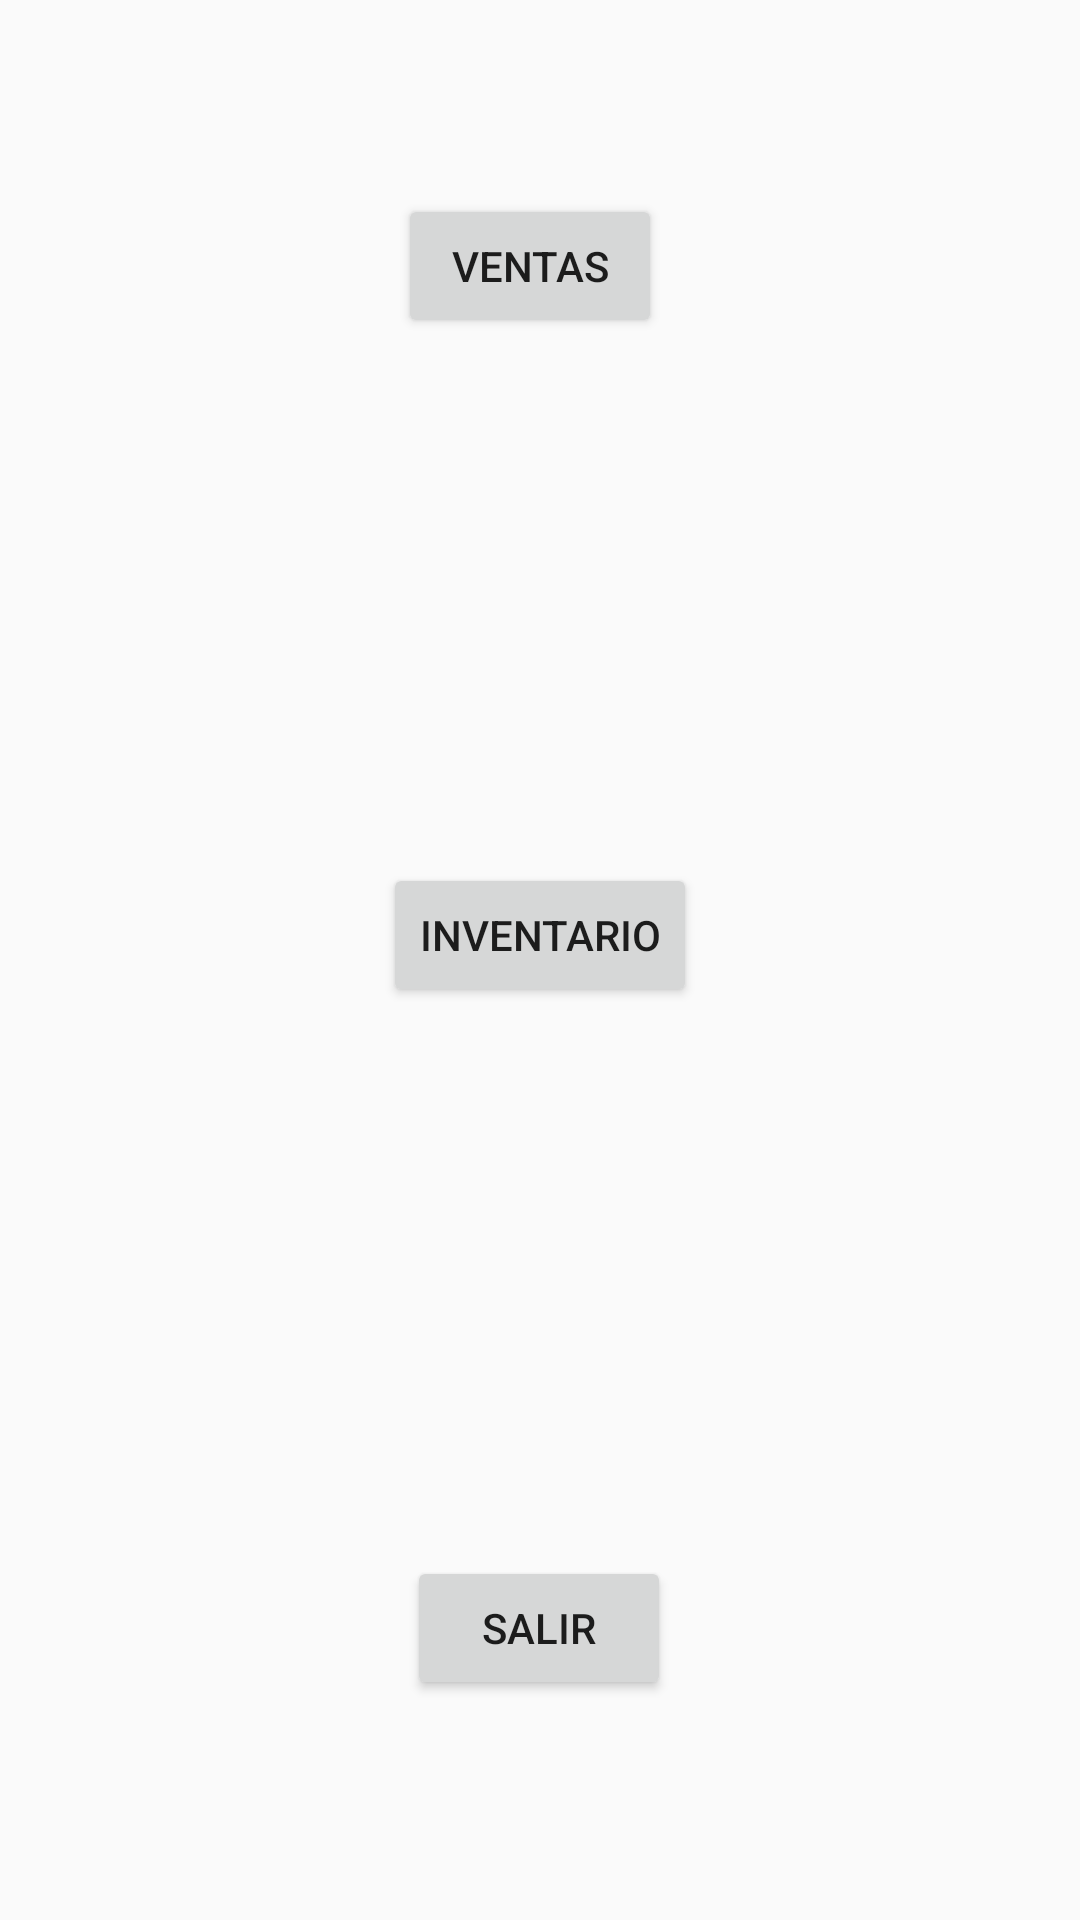

Produce the Android XML layout that renders to this screen, including the resource entries it uses.
<!-- AndroidManifest.xml: application theme Theme.ExtraOrd3 -->
<!-- res/layout/activity_main.xml -->
<?xml version="1.0" encoding="utf-8"?>
<android.support.constraint.ConstraintLayout xmlns:android="http://schemas.android.com/apk/res/android"
    xmlns:app="http://schemas.android.com/apk/res-auto"
    xmlns:tools="http://schemas.android.com/tools"
    android:layout_width="match_parent"
    android:layout_height="match_parent"
    tools:context=".MainActivity">

    <Button
        android:id="@+id/btnVentas"
        android:layout_width="wrap_content"
        android:layout_height="wrap_content"
        android:layout_marginStart="158dp"
        android:layout_marginTop="160dp"
        android:layout_marginEnd="165dp"
        android:layout_marginBottom="125dp"
        android:onClick="ActVentas"
        android:text="Ventas"
        app:layout_constraintBottom_toTopOf="@+id/btnInventario"
        app:layout_constraintEnd_toEndOf="parent"
        app:layout_constraintStart_toStartOf="parent"
        app:layout_constraintTop_toTopOf="parent" />

    <Button
        android:id="@+id/btnInventario"
        android:layout_width="wrap_content"
        android:layout_height="wrap_content"
        android:layout_marginStart="150dp"
        android:layout_marginTop="50dp"
        android:layout_marginEnd="150dp"
        android:layout_marginBottom="50dp"
        android:onClick="ActInventario"
        android:text="Inventario"
        app:layout_constraintBottom_toTopOf="@+id/btnSalir"
        app:layout_constraintEnd_toEndOf="parent"
        app:layout_constraintStart_toStartOf="parent"
        app:layout_constraintTop_toBottomOf="@+id/btnVentas" />

    <Button
        android:id="@+id/btnSalir"
        android:layout_width="wrap_content"
        android:layout_height="wrap_content"
        android:layout_marginStart="161dp"
        android:layout_marginTop="133dp"
        android:layout_marginEnd="162dp"
        android:layout_marginBottom="169dp"
        android:onClick="ActSalir"
        android:text="Salir"
        app:layout_constraintBottom_toBottomOf="parent"
        app:layout_constraintEnd_toEndOf="parent"
        app:layout_constraintStart_toStartOf="parent"
        app:layout_constraintTop_toBottomOf="@+id/btnInventario" />
</android.support.constraint.ConstraintLayout>
<!-- resources referenced by this layout -->
<resources>
  <style name="Theme.ExtraOrd3" parent="Theme.AppCompat.Light.DarkActionBar">
          
          <item name="colorPrimary">@color/purple_500</item>
          <item name="colorPrimaryDark">@color/purple_700</item>
          <item name="colorAccent">@color/teal_200</item>
          
      </style>
  <!-- not gathered from this repository: default colours our renderer supplied (Android Studio template values) -->
  <color name="purple_500">#FF6200EE</color>
  <color name="purple_700">#FF3700B3</color>
  <color name="teal_200">#FF03DAC5</color>
</resources>
